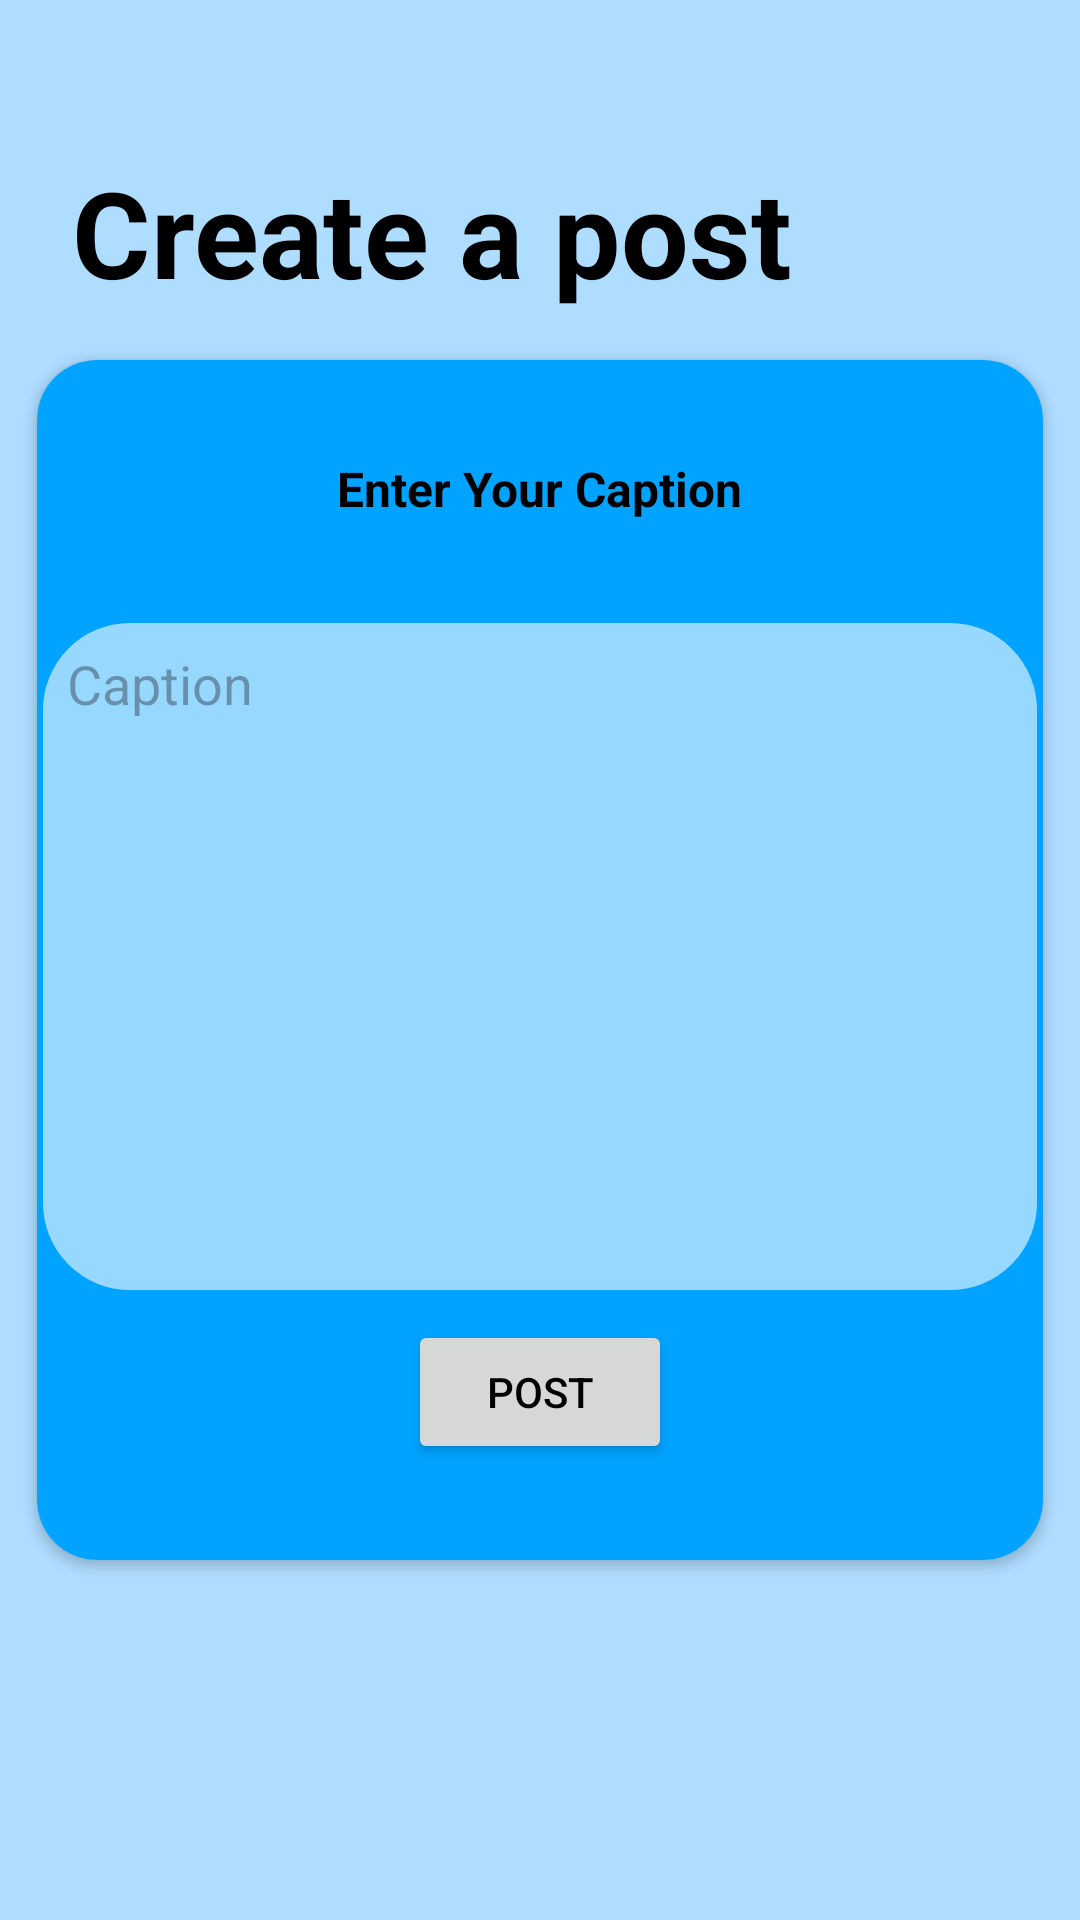

Here is an Android app screen rendered from its layout file. Give the layout XML and the strings, colors and styles it references.
<!-- AndroidManifest.xml: application theme Theme.OneilAssignment2 -->
<!-- res/layout/fragment_post.xml -->
<?xml version="1.0" encoding="utf-8"?>
<FrameLayout xmlns:android="http://schemas.android.com/apk/res/android"
    xmlns:app="http://schemas.android.com/apk/res-auto"
    xmlns:tools="http://schemas.android.com/tools"
    android:layout_width="match_parent"
    android:layout_height="match_parent">

    <androidx.constraintlayout.widget.ConstraintLayout
        android:layout_width="match_parent"
        android:layout_height="match_parent"
        tools:context=".PostFragment">


        <androidx.constraintlayout.widget.ConstraintLayout
            android:id="@+id/post_main_area"
            android:layout_width="0dp"
            android:layout_height="0dp"
            app:layout_constraintBottom_toBottomOf="parent"
            app:layout_constraintEnd_toEndOf="parent"
            app:layout_constraintStart_toStartOf="parent"
            app:layout_constraintTop_toTopOf="parent">

            <TextView
                android:id="@+id/post_create_post_text"
                android:layout_width="wrap_content"
                android:layout_height="wrap_content"
                android:layout_marginStart="24dp"
                android:layout_marginBottom="16dp"
                android:text="@string/create_a_post_text"
                android:textSize="40sp"
                android:textStyle="bold"
                app:layout_constraintBottom_toTopOf="@+id/post_input_card"
                app:layout_constraintStart_toStartOf="parent" />

            <androidx.cardview.widget.CardView
                android:id="@+id/post_input_card"
                android:layout_width="wrap_content"
                android:layout_height="400dp"
                app:cardCornerRadius="20dp"
                app:layout_constraintBottom_toBottomOf="parent"
                app:layout_constraintEnd_toEndOf="parent"
                app:layout_constraintStart_toStartOf="parent"
                app:layout_constraintTop_toTopOf="parent">

                <androidx.constraintlayout.widget.ConstraintLayout
                    android:id="@+id/post_card_constraint"
                    style="@style/POPUPS"
                    android:layout_width="match_parent"
                    android:layout_height="match_parent">

                    <Button
                        android:id="@+id/post_create_post_button"
                        android:layout_width="wrap_content"
                        android:layout_height="wrap_content"
                        android:layout_marginTop="8dp"
                        android:layout_marginBottom="32dp"
                        android:text="@string/post_text"
                        app:layout_constraintBottom_toBottomOf="parent"
                        app:layout_constraintEnd_toEndOf="parent"
                        app:layout_constraintStart_toStartOf="parent"
                        app:layout_constraintTop_toBottomOf="@+id/post_caption_input" />

                    <EditText
                        android:id="@+id/post_caption_input"
                        style="@style/TEXT_INPUT_OUTLINE"
                        android:layout_width="0dp"
                        android:layout_height="0dp"
                        android:importantForAutofill="no"
                        android:ems="10"
                        android:gravity="start|top"
                        android:hint="@string/caption_text"
                        android:inputType="textMultiLine"
                        android:padding="10dp"
                        app:layout_constraintBottom_toTopOf="@+id/post_create_post_button"
                        app:layout_constraintEnd_toEndOf="parent"
                        app:layout_constraintStart_toStartOf="parent"
                        app:layout_constraintTop_toBottomOf="@+id/post_enter_caption_text" />

                    <TextView
                        android:id="@+id/post_enter_caption_text"
                        android:layout_width="wrap_content"
                        android:layout_height="wrap_content"
                        android:layout_marginStart="100dp"
                        android:layout_marginTop="32dp"
                        android:layout_marginEnd="100dp"
                        android:layout_marginBottom="32dp"
                        android:text="@string/enter_your_caption_text"
                        android:textSize="16sp"
                        android:textStyle="bold"
                        app:layout_constraintBottom_toTopOf="@+id/post_caption_input"
                        app:layout_constraintEnd_toEndOf="parent"
                        app:layout_constraintStart_toStartOf="parent"
                        app:layout_constraintTop_toTopOf="parent" />
                </androidx.constraintlayout.widget.ConstraintLayout>
            </androidx.cardview.widget.CardView>
        </androidx.constraintlayout.widget.ConstraintLayout>
    </androidx.constraintlayout.widget.ConstraintLayout>
</FrameLayout>
<!-- resources referenced by this layout -->
<resources>
  <string name="caption_text">Caption</string>
  <string name="create_a_post_text">Create a post</string>
  <string name="enter_your_caption_text">Enter Your Caption</string>
  <string name="post_text">Post</string>
  <style name="POPUPS">
          <item name="android:background">@color/skyBlue1</item>
      </style>
  <style name="TEXT_INPUT_OUTLINE">
          <item name="android:background">@drawable/text_input_border_outline_light</item>
      </style>
  <style name="Theme.OneilAssignment2" parent="Base.Theme.OneilAssignment2" />
  <color name="skyBlue1">#00A3FF</color>
  <!-- drawable text_input_border_outline_light (drawable) -->
  <?xml version="1.0" encoding="utf-8"?>
  <layer-list xmlns:android="http://schemas.android.com/apk/res/android">
  
      <item>
          <shape android:shape="rectangle">
              <stroke android:width="2dp" android:color="@color/skyBlue1"/>
              <solid android:color="@color/lightBlue2"/>
              <corners android:radius="30dp"/>
          </shape>
      </item>
  </layer-list>
  <style name="Base.Theme.OneilAssignment2" parent="Theme.Material3.DayNight.NoActionBar">
          <item name="android:textColor">#000000</item>
          <item name="colorPrimary">@color/magenta</item>
          <item name="colorPrimaryDark">@color/darkGrey</item>
          <item name="colorPrimaryVariant">@color/pink</item>
          <item name="colorOnPrimary">@color/white</item>
          <item name="colorSecondary">@color/skyBlue1</item>
          <item name="colorSecondaryVariant">@color/skyBlue2</item>
          <item name="colorOnSecondary">@color/white</item>
          <item name="android:windowBackground">@color/babyBlue</item>
      </style>
  <color name="lightBlue2">#C1C7EAFF</color>
  <color name="magenta">#CD3260</color>
  <color name="darkGrey">#353535</color>
  <color name="pink">#D36082</color>
  <color name="white">#FFFFFFFF</color>
  <color name="skyBlue2">#33B5FF</color>
  <color name="babyBlue">#AFDDFF</color>
</resources>
